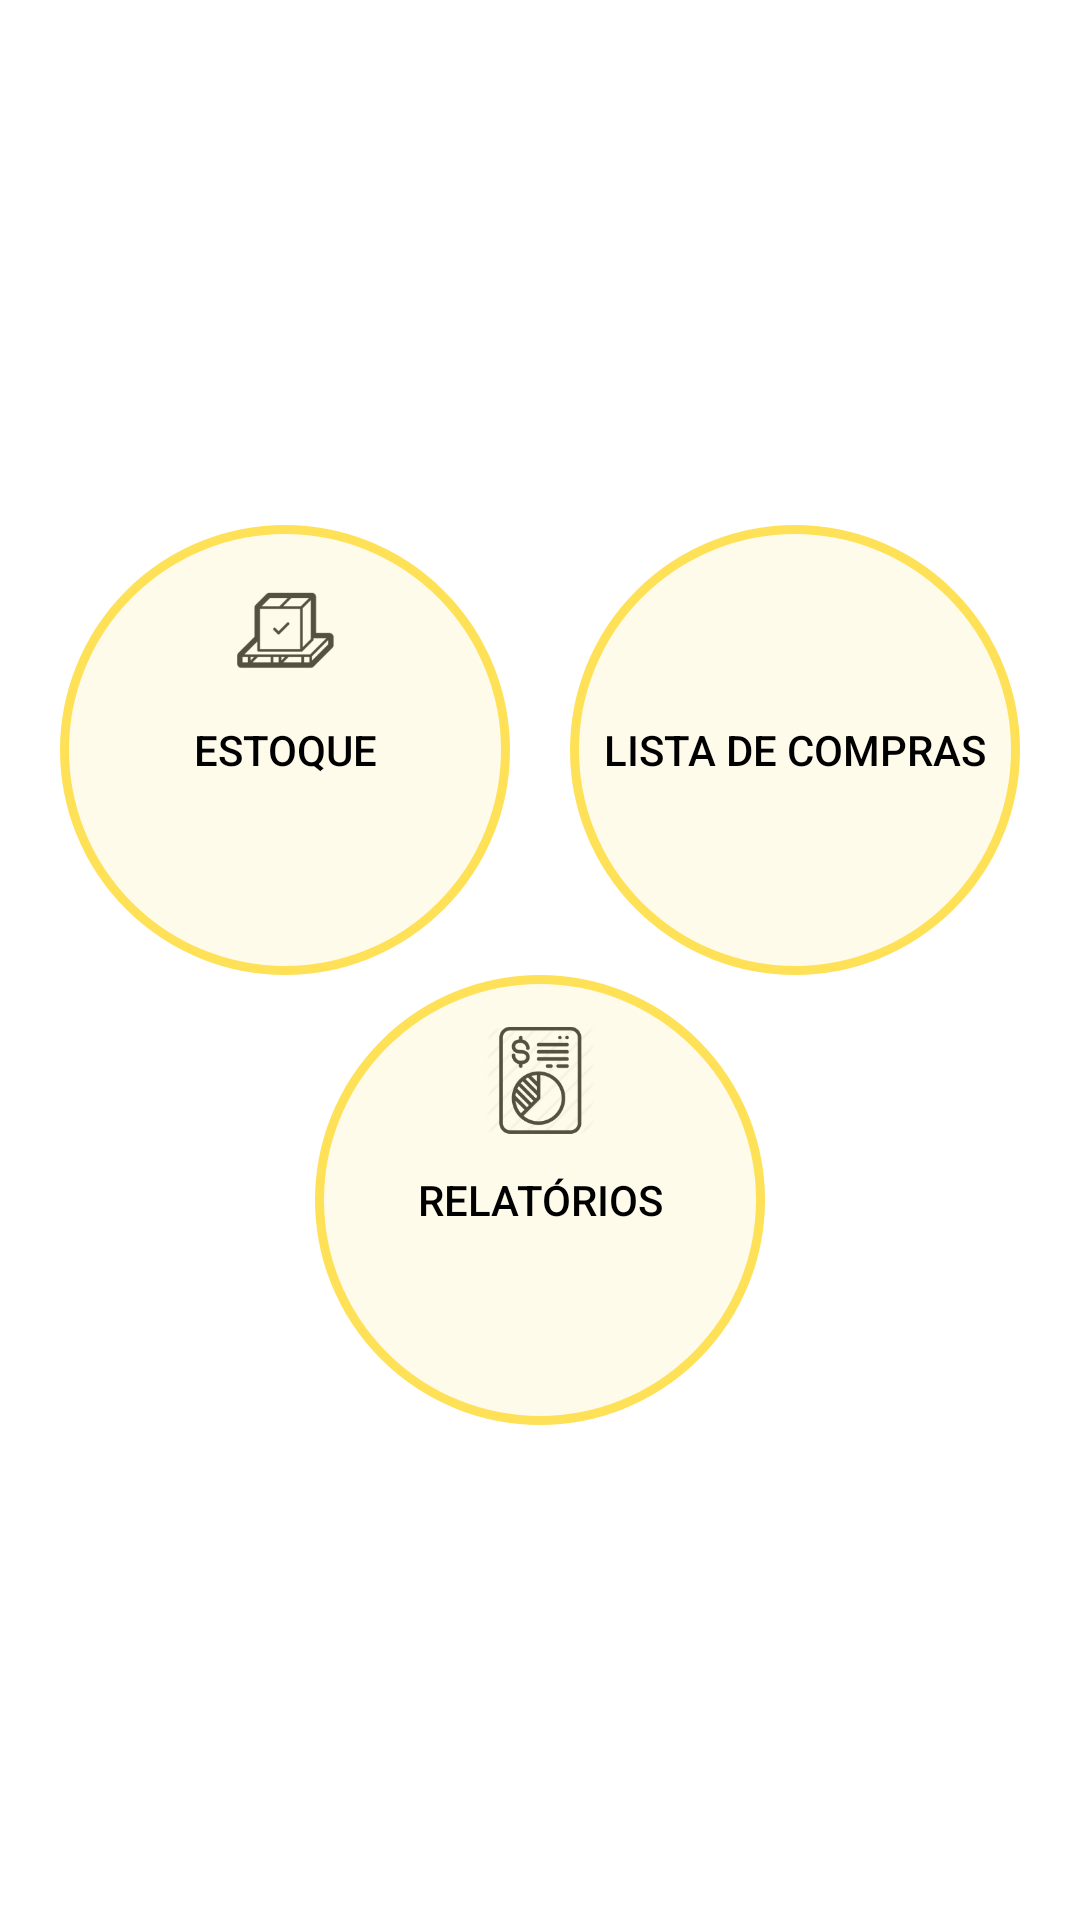

The Android layout XML behind this screen, and the referenced resources:
<!-- AndroidManifest.xml: application theme Theme.AppEstoque -->
<!-- res/layout/activity_main_screen.xml -->
<?xml version="1.0" encoding="utf-8"?>
<androidx.constraintlayout.widget.ConstraintLayout xmlns:android="http://schemas.android.com/apk/res/android"
    xmlns:app="http://schemas.android.com/apk/res-auto"
    xmlns:tools="http://schemas.android.com/tools"
    android:layout_width="match_parent"
    android:layout_height="match_parent"
    tools:context=".MainScreenActivity">

    <Button
        android:id="@+id/button2"
        android:layout_width="150dp"
        android:layout_height="150dp"
        android:layout_marginTop="175dp"
        android:background="@drawable/shape_circle"
        android:onClick="viewestoque"
        android:text="Estoque"
        android:textColor="@color/black"
        app:iconGravity="textEnd"
        app:iconSize="70dp"
        app:layout_constraintEnd_toStartOf="@+id/button4"
        app:layout_constraintHorizontal_bias="0.5"
        app:layout_constraintStart_toStartOf="parent"
        app:layout_constraintTop_toTopOf="parent" />

    <Button
        android:id="@+id/button3"
        android:layout_width="150dp"
        android:layout_height="150dp"
        android:background="@drawable/shape_circle"
        android:onClick="viewrelatorios"
        android:text="Relatórios"
        android:textColor="@color/black"
        app:layout_constraintEnd_toEndOf="parent"
        app:layout_constraintHorizontal_bias="0.5"
        app:layout_constraintStart_toStartOf="parent"
        app:layout_constraintTop_toBottomOf="@+id/button4" />

    <Button
        android:id="@+id/button4"
        android:layout_width="150dp"
        android:layout_height="150dp"
        android:layout_marginTop="175dp"
        android:background="@drawable/shape_circle"
        android:onClick="viewcompras"
        android:text="Lista de Compras"
        android:textColor="@color/black"
        app:layout_constraintEnd_toEndOf="parent"
        app:layout_constraintHorizontal_bias="0.5"
        app:layout_constraintStart_toEndOf="@+id/button2"
        app:layout_constraintTop_toTopOf="parent" />

    <ImageView
        android:id="@+id/imageView2"
        android:layout_width="47dp"
        android:layout_height="43dp"
        android:layout_marginStart="48dp"
        android:layout_marginLeft="48dp"
        android:layout_marginTop="8dp"
        app:layout_constraintStart_toStartOf="@+id/button4"
        app:layout_constraintTop_toTopOf="@+id/button4"
        app:srcCompat="@drawable/_924759" />

    <ImageView
        android:id="@+id/imageView3"
        android:layout_width="70dp"
        android:layout_height="70dp"
        android:layout_marginStart="40dp"
        android:layout_marginLeft="40dp"
        app:layout_constraintStart_toStartOf="@+id/button3"
        app:layout_constraintTop_toTopOf="@+id/button3"
        app:srcCompat="@mipmap/ic_relatorio" />

    <ImageView
        android:id="@+id/imageView4"
        android:layout_width="70dp"
        android:layout_height="70dp"
        android:layout_marginStart="40dp"
        android:layout_marginLeft="40dp"
        app:layout_constraintStart_toStartOf="@+id/button2"
        app:layout_constraintTop_toTopOf="@+id/button2"
        app:srcCompat="@mipmap/ic_estoque" />
</androidx.constraintlayout.widget.ConstraintLayout>
<!-- resources referenced by this layout -->
<resources>
  <color name="black">#FF000000</color>
  <!-- drawable shape_circle (drawable) -->
  <?xml version="1.0" encoding="utf-8"?>
  <selector xmlns:android="http://schemas.android.com/apk/res/android">
      <item>
          <shape android:shape="oval">
  
              <solid android:color="@color/laranja_claro"/>
              <stroke android:color="@color/laranja_medio" android:width="3dp"/>
          </shape>
      </item>
  </selector>
  <!-- mipmap ic_estoque: png bitmap (mipmap-hdpi, 1681 bytes) -->
  <!-- mipmap ic_relatorio: png bitmap (mipmap-hdpi, 3971 bytes) -->
  <style name="Theme.AppEstoque" parent="Theme.MaterialComponents.DayNight.NoActionBar">
          
          <item name="colorPrimary">@color/azul_roxo</item>
          <item name="colorPrimaryVariant">@color/azul_roxo</item>
          <item name="colorOnPrimary">@color/white</item>
          
          <item name="colorSecondary">@color/teal_200</item>
          <item name="colorSecondaryVariant">@color/teal_700</item>
          <item name="colorOnSecondary">@color/black</item>
          
          <item name="android:statusBarColor" tools:targetApi="l">?attr/colorPrimaryVariant</item>
          
      </style>
  <color name="laranja_claro">#55fdf3c3</color>
  <color name="laranja_medio">#ffe158</color>
  <color name="azul_roxo">#7D2CFF</color>
  <color name="white">#FFFFFFFF</color>
  <color name="teal_200">#FF03DAC5</color>
  <color name="teal_700">#FF018786</color>
</resources>
